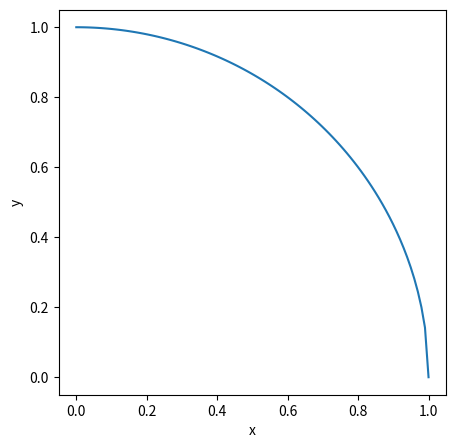
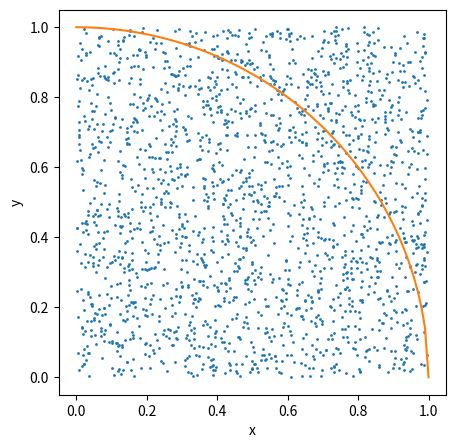

Write the Python code that produced these figures, in order. (Note: this script raises an exception after producing the figures.)
# -*- coding: utf-8 -*-
"""
Created on Wed Nov 03 16:05:57 2021

@author: ecurry
"""

import matplotlib.pyplot as plt
import numpy as np
circle_x = np.linspace(0, 1, 100)
circle_y = np.sqrt(1-circle_x**2)

fig1 = plt.figure()
fig1.set_size_inches(5, 5)
plt.plot(circle_x, circle_y)
plt.xlabel("x")
plt.ylabel("y")



times = 2000

x = np.random.rand(times)
y = np.random.rand(times)

fig2 = plt.figure()
fig2.set_size_inches(5, 5)
plt.plot(x, y, 'o', markersize=1)
plt.plot(circle_x, circle_y)

plt.xlabel("x")
plt.ylabel("y")

plt.show()

dist = np.sqrt(x ** 2 + y ** 2)
incircle = dist <= 1

incircle_ratio=float(np.sum(incircle))/float(len(incircle))
pi = incircle_ratio * 4

print( "The estimated value of pi is: ", pi)

cumulative_incircle = np.cumsum(incircle)
cumulative_ratios=(cumulative_incircle/np.arange(1,times+1,dtype = np.float))
pis = cumulative_ratios * 4

plt.figure()
approx_pis, = plt.plot(pis)
pi, = plt.plot(np.repeat(np.pi, times))

plt.ylim(3.1, 3.3)
plt.xlabel("Sample size")
plt.legend([approx_pis,pi],["Approximation", "Exact value"])

def cummean(arr):
    return np.cumsum(arr)/np.arange(1,len(arr)+1,dtype=np.float)
def cumstd(arr):
    return np.sqrt(cummean(arr ** 2) - cummean(arr) ** 2)
 
plt.figure()
stdevs, = plt.plot(cumstd(pis))
plt.legend([stdevs], ["Standard deviation"])
plt.xlabel("Sample size")